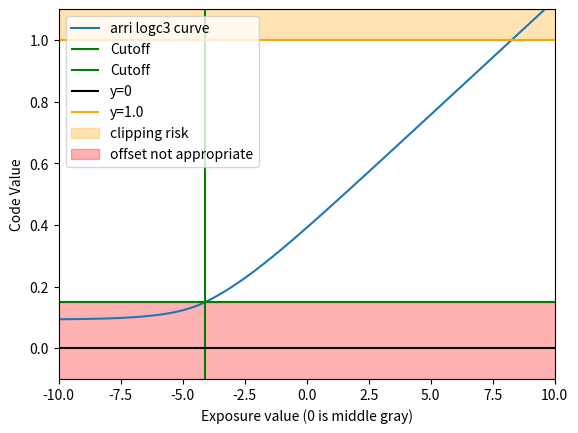

The matplotlib source for this figure:
import matplotlib.pyplot as plt
import numpy as np

def lin2log(x):
    cut = 0.010591
    a = 5.555556
    b = 0.052272
    c = 0.247190
    d = 0.385537
    e = 5.367655
    f = 0.092809

    if x > cut:
        return c * np.log10(a * x + b) + d
    else:
        return e * x + f

log_values = np.linspace(-10.0, 10.0, 1000)
lin_values = 0.18 * (2.0**log_values)
code_values = [lin2log(x) for x in lin_values]

l = min(log_values)
r = max(log_values)

plt.plot(log_values, code_values, label="arri logc3 curve")
plt.hlines(y=0.149658, xmin=l, xmax=r, label="Cutoff", color='green')
plt.vlines(x=np.log2(0.010591 / 0.18), ymin=-0.1, ymax=1.1, label="Cutoff", color='green')
plt.hlines(y=0.0, xmin=l, xmax=r, label="y=0", color="black")
plt.hlines(y=1.0, xmin=l, xmax=r, label="y=1.0", color="orange")
plt.axhspan(ymin=1.0, ymax=1.1, xmin=l, xmax=r, label="clipping risk", alpha=0.3, color="orange")
plt.axhspan(ymin=-0.1, ymax=0.149658, xmin=l, xmax=r, label="offset not appropriate", alpha=0.3, color="red")
plt.legend()
plt.xlabel("Exposure value (0 is middle gray)")
plt.ylabel("Code Value")
plt.ylim(-0.1, 1.1)
plt.xlim(l, r)
plt.show()

